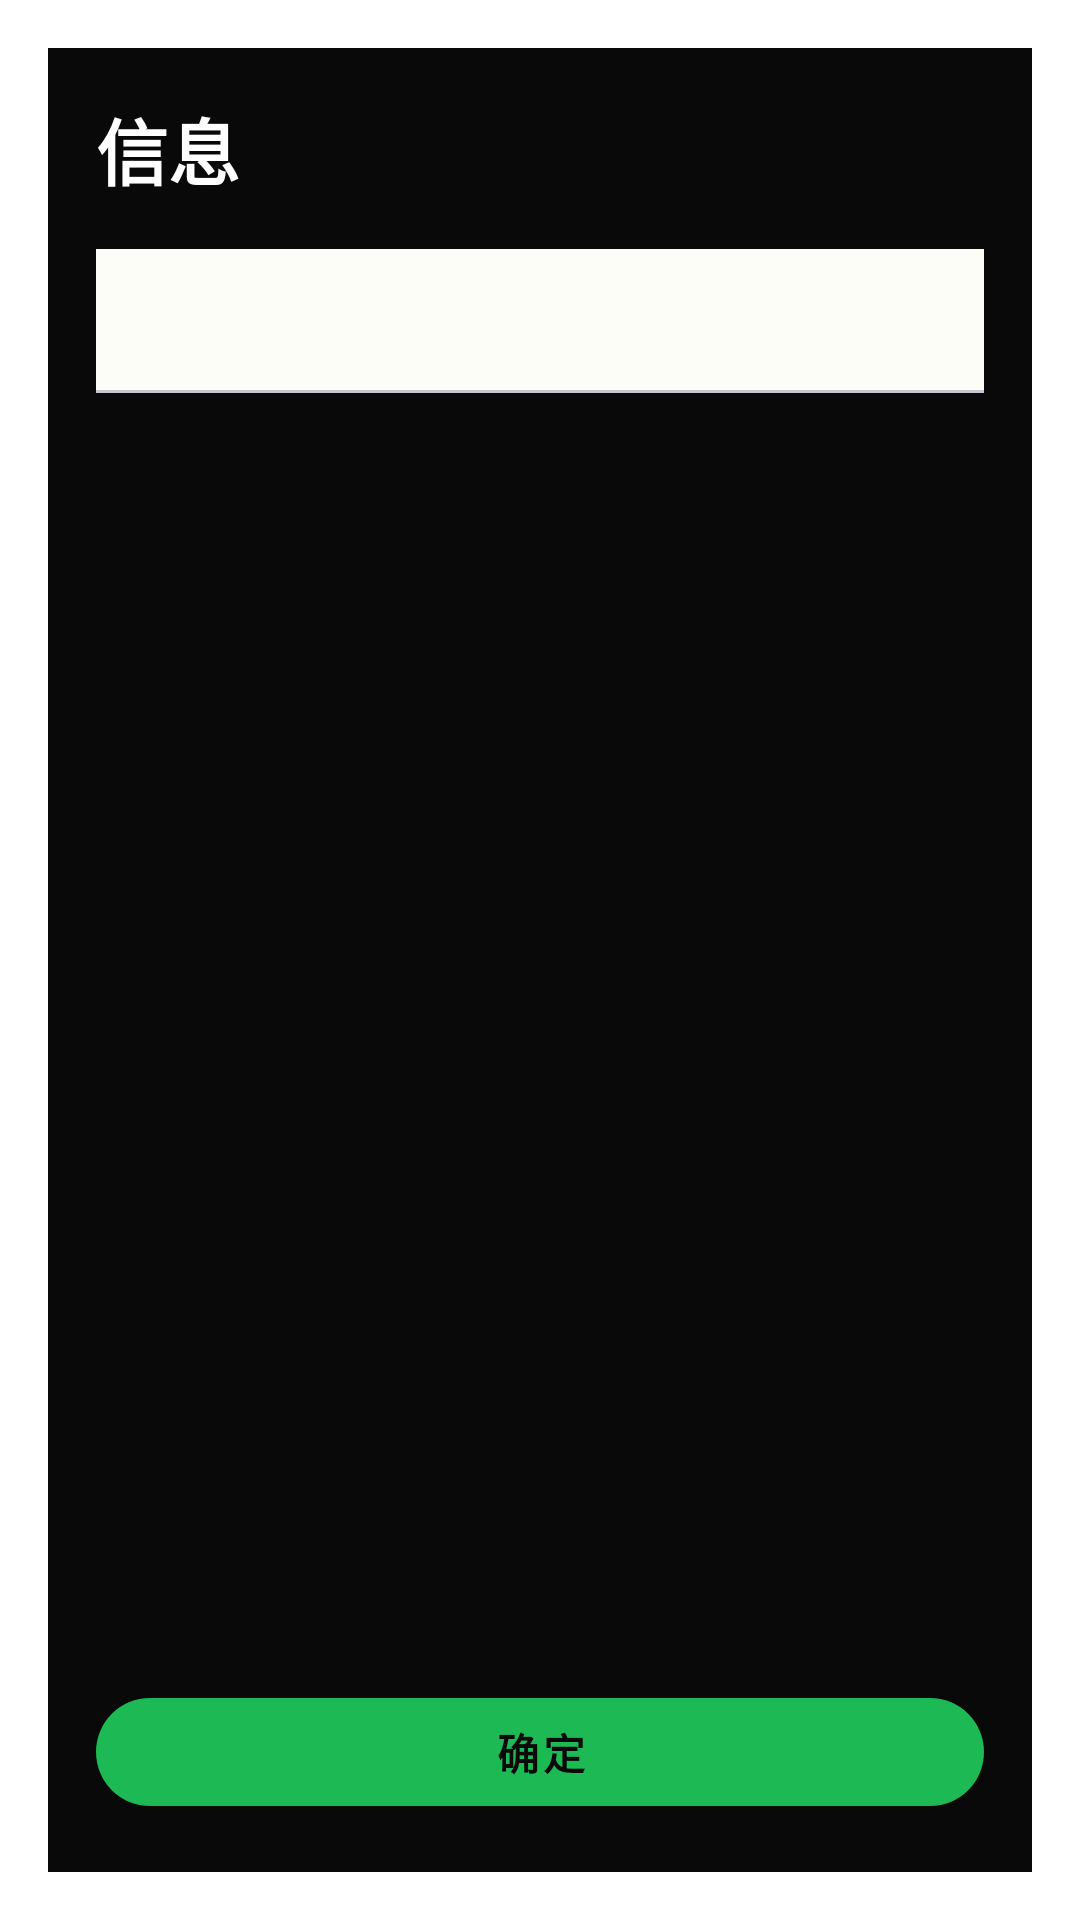

This screen was rendered from an Android layout file. Write that file and the resources it references.
<!-- AndroidManifest.xml: activity theme Theme.MelodyFlow.Dialog -->
<!-- res/layout/activity_info_dialog.xml -->
<?xml version="1.0" encoding="utf-8"?>
<LinearLayout xmlns:android="http://schemas.android.com/apk/res/android"
    xmlns:app="http://schemas.android.com/apk/res-auto"
    android:layout_width="match_parent"
    android:layout_height="match_parent"
    android:background="@color/background"
    android:orientation="vertical"
    android:padding="@dimen/spacing_base">

    
    <LinearLayout
        android:layout_width="match_parent"
        android:layout_height="wrap_content"
        android:gravity="center_vertical"
        android:orientation="horizontal">

        <TextView
            android:id="@+id/tvTitle"
            android:layout_width="0dp"
            android:layout_height="wrap_content"
            android:layout_weight="1"
            android:text="信息"
            android:textColor="@color/text_primary"
            android:textSize="@dimen/text_size_title"
            android:textStyle="bold" />
    </LinearLayout>

    
    <com.google.android.material.tabs.TabLayout
        android:id="@+id/tabLayout"
        android:layout_width="match_parent"
        android:layout_height="wrap_content"
        android:layout_marginTop="@dimen/spacing_base"
        app:tabTextColor="@color/text_secondary"
        app:tabSelectedTextColor="@color/accent"
        app:tabIndicatorColor="@color/accent" />

    
    <androidx.viewpager2.widget.ViewPager2
        android:id="@+id/viewPager"
        android:layout_width="match_parent"
        android:layout_height="0dp"
        android:layout_marginTop="@dimen/spacing_base"
        android:layout_weight="1" />

    
    <com.google.android.material.button.MaterialButton
        android:id="@+id/btnOk"
        style="@style/Widget.MelodyFlow.Button.Primary"
        android:layout_width="match_parent"
        android:layout_height="wrap_content"
        android:layout_marginTop="@dimen/spacing_base"
        android:text="确定" />

</LinearLayout>
<!-- resources referenced by this layout -->
<resources>
  <color name="accent">#FF6B6B</color>
  <color name="background">#090909</color>
  <color name="text_primary">#FFFFFF</color>
  <color name="text_secondary">#B3B3B3</color>
  <dimen name="spacing_base">16dp</dimen>
  <dimen name="text_size_title">24sp</dimen>
  <style name="Widget.MelodyFlow.Button.Primary" parent="Widget.MaterialComponents.Button">
          <item name="cornerRadius">@dimen/corner_radius_button</item>
          <item name="backgroundTint">@color/primary</item>
          <item name="android:textColor">@color/background</item>
          <item name="android:textStyle">bold</item>
          <item name="elevation">0dp</item>
          <item name="android:stateListAnimator">@null</item>
      </style>
  <style name="Theme.MelodyFlow.Dialog" parent="Theme.Material3.DayNight.Dialog.MinWidth">
          <item name="colorPrimary">@color/md_theme_primary</item>
          <item name="colorOnPrimary">@color/md_theme_onPrimary</item>
          <item name="colorPrimaryContainer">@color/md_theme_primaryContainer</item>
          <item name="colorOnPrimaryContainer">@color/md_theme_onPrimaryContainer</item>
          <item name="colorSecondary">@color/md_theme_secondary</item>
          <item name="colorOnSecondary">@color/md_theme_onSecondary</item>
          <item name="colorSurface">@color/md_theme_surface</item>
          <item name="colorOnSurface">@color/md_theme_onSurface</item>
          <item name="colorSurfaceVariant">@color/md_theme_surfaceVariant</item>
          <item name="colorOnSurfaceVariant">@color/md_theme_onSurfaceVariant</item>
          <item name="colorOutline">@color/md_theme_outline</item>
          <item name="colorError">@color/md_theme_error</item>
          <item name="android:windowIsFloating">true</item>
          <item name="android:windowMinWidthMajor">80%</item>
          <item name="android:windowMinWidthMinor">80%</item>
      </style>
  <dimen name="corner_radius_button">28dp</dimen>
  <color name="primary">#1DB954</color>
  <color name="md_theme_primary">#006D3B</color>
  <color name="md_theme_onPrimary">#FFFFFF</color>
  <color name="md_theme_primaryContainer">#6BFF96</color>
  <color name="md_theme_onPrimaryContainer">#00210E</color>
  <color name="md_theme_secondary">#4F6354</color>
  <color name="md_theme_onSecondary">#FFFFFF</color>
  <color name="md_theme_surface">#FCFDF7</color>
  <color name="md_theme_onSurface">#1A1C19</color>
  <color name="md_theme_surfaceVariant">#DDE5D9</color>
  <color name="md_theme_onSurfaceVariant">#414941</color>
  <color name="md_theme_outline">#717971</color>
  <color name="md_theme_error">#BA1A1A</color>
</resources>
